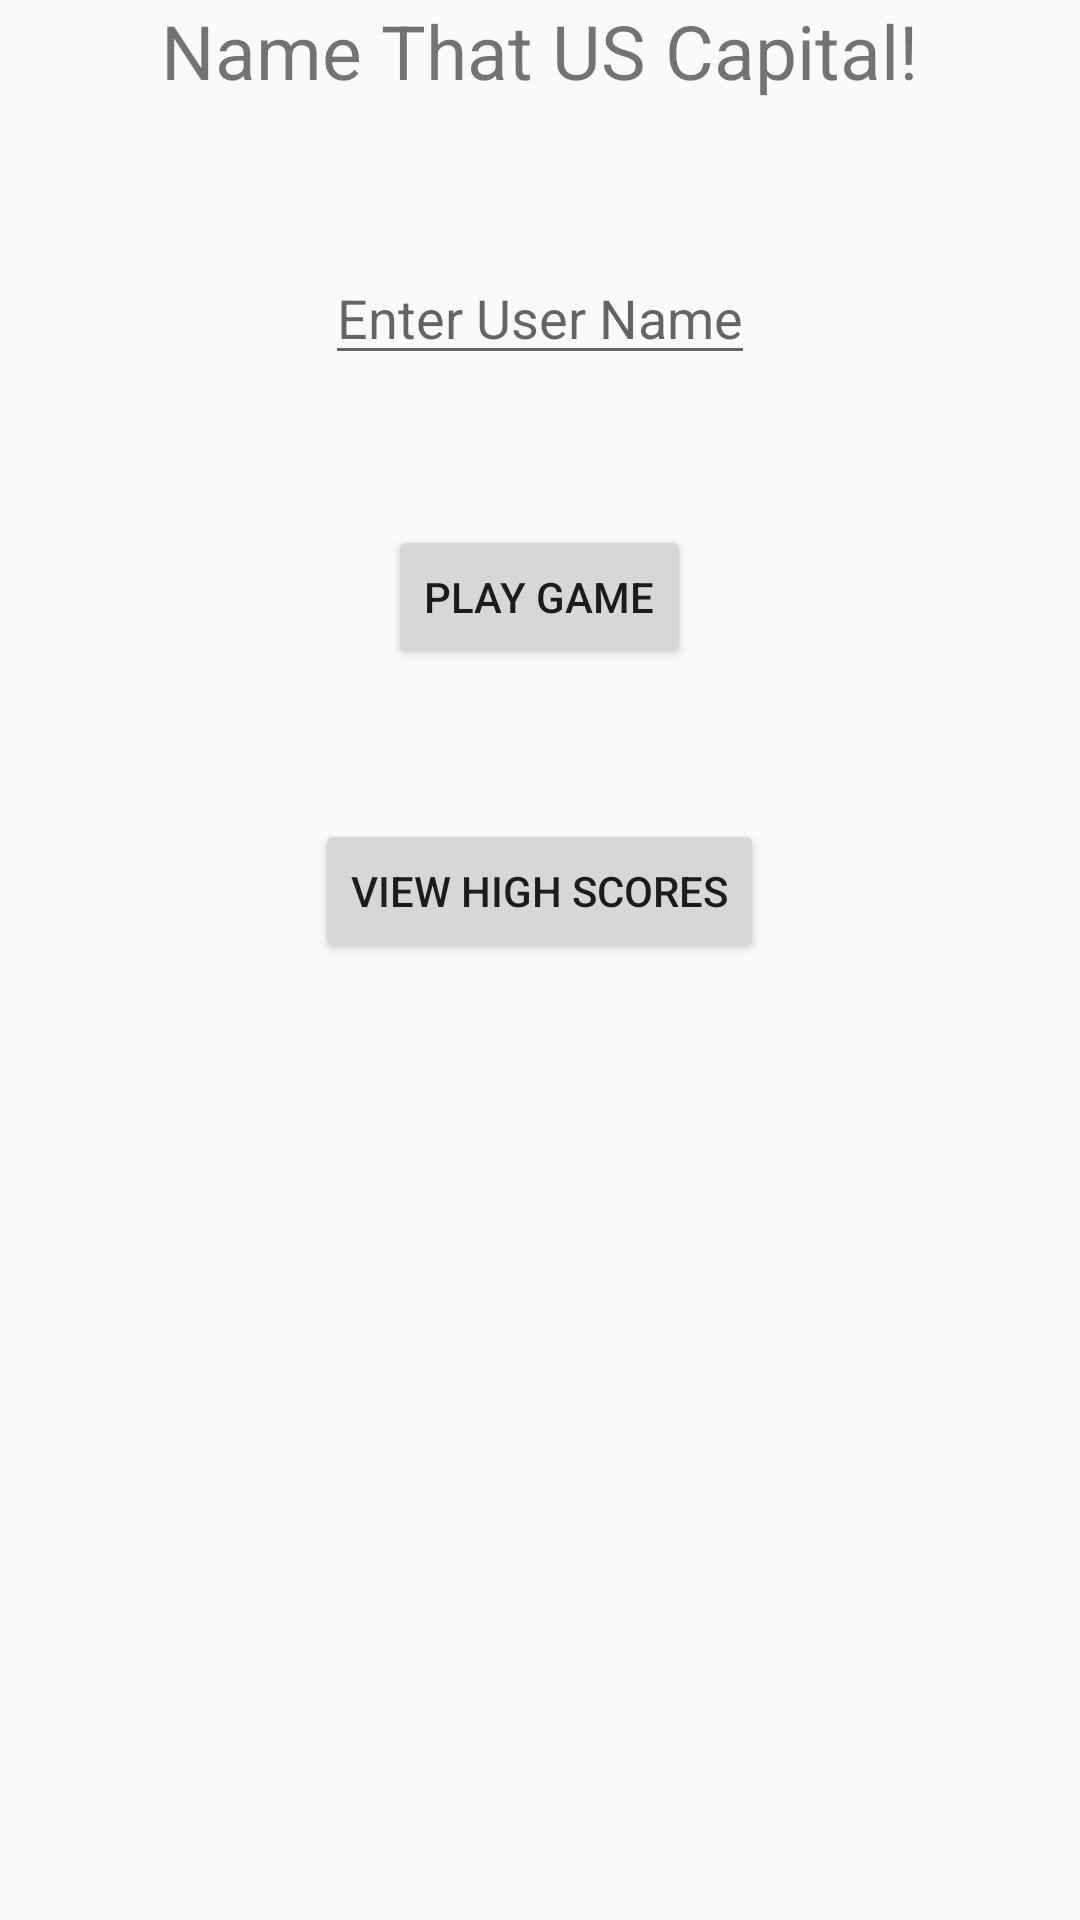

This screen was rendered from an Android layout file. Write that file and the resources it references.
<!-- AndroidManifest.xml: application theme AppTheme -->
<!-- res/layout/activity_splash_screen.xml -->
<LinearLayout xmlns:android="http://schemas.android.com/apk/res/android"
    xmlns:tools="http://schemas.android.com/tools"
    android:layout_width="match_parent"
    android:layout_height="match_parent"
    android:orientation="vertical"
    tools:context=".SplashScreen">


    <TextView android:text="@string/title"
        android:layout_width="wrap_content"
        android:layout_height="wrap_content"
        android:layout_gravity="center"
        android:textSize="25sp"/>

    <EditText
        android:id="@+id/et_userName"
        android:layout_width="wrap_content"
        android:layout_height="wrap_content"
        android:layout_marginTop="50sp"
        android:layout_gravity="center"
        android:hint="Enter User Name"
        android:singleLine="true"/>

    <Button
        android:layout_width="wrap_content"
        android:layout_height="wrap_content"
        android:layout_marginTop="50sp"
        android:layout_gravity="center"
        android:text="Play Game"
        android:onClick="gotoGame"/>

    <Button
        android:layout_width="wrap_content"
        android:layout_height="wrap_content"
        android:layout_gravity="center"
        android:layout_marginTop="50sp"
        android:text="View High Scores"
        android:onClick="gotoScores"/>


</LinearLayout>
<!-- resources referenced by this layout -->
<resources>
  <string name="title">Name That US Capital!</string>
  <style name="AppTheme" parent="Theme.AppCompat.Light.NoActionBar">
          
      </style>
</resources>
